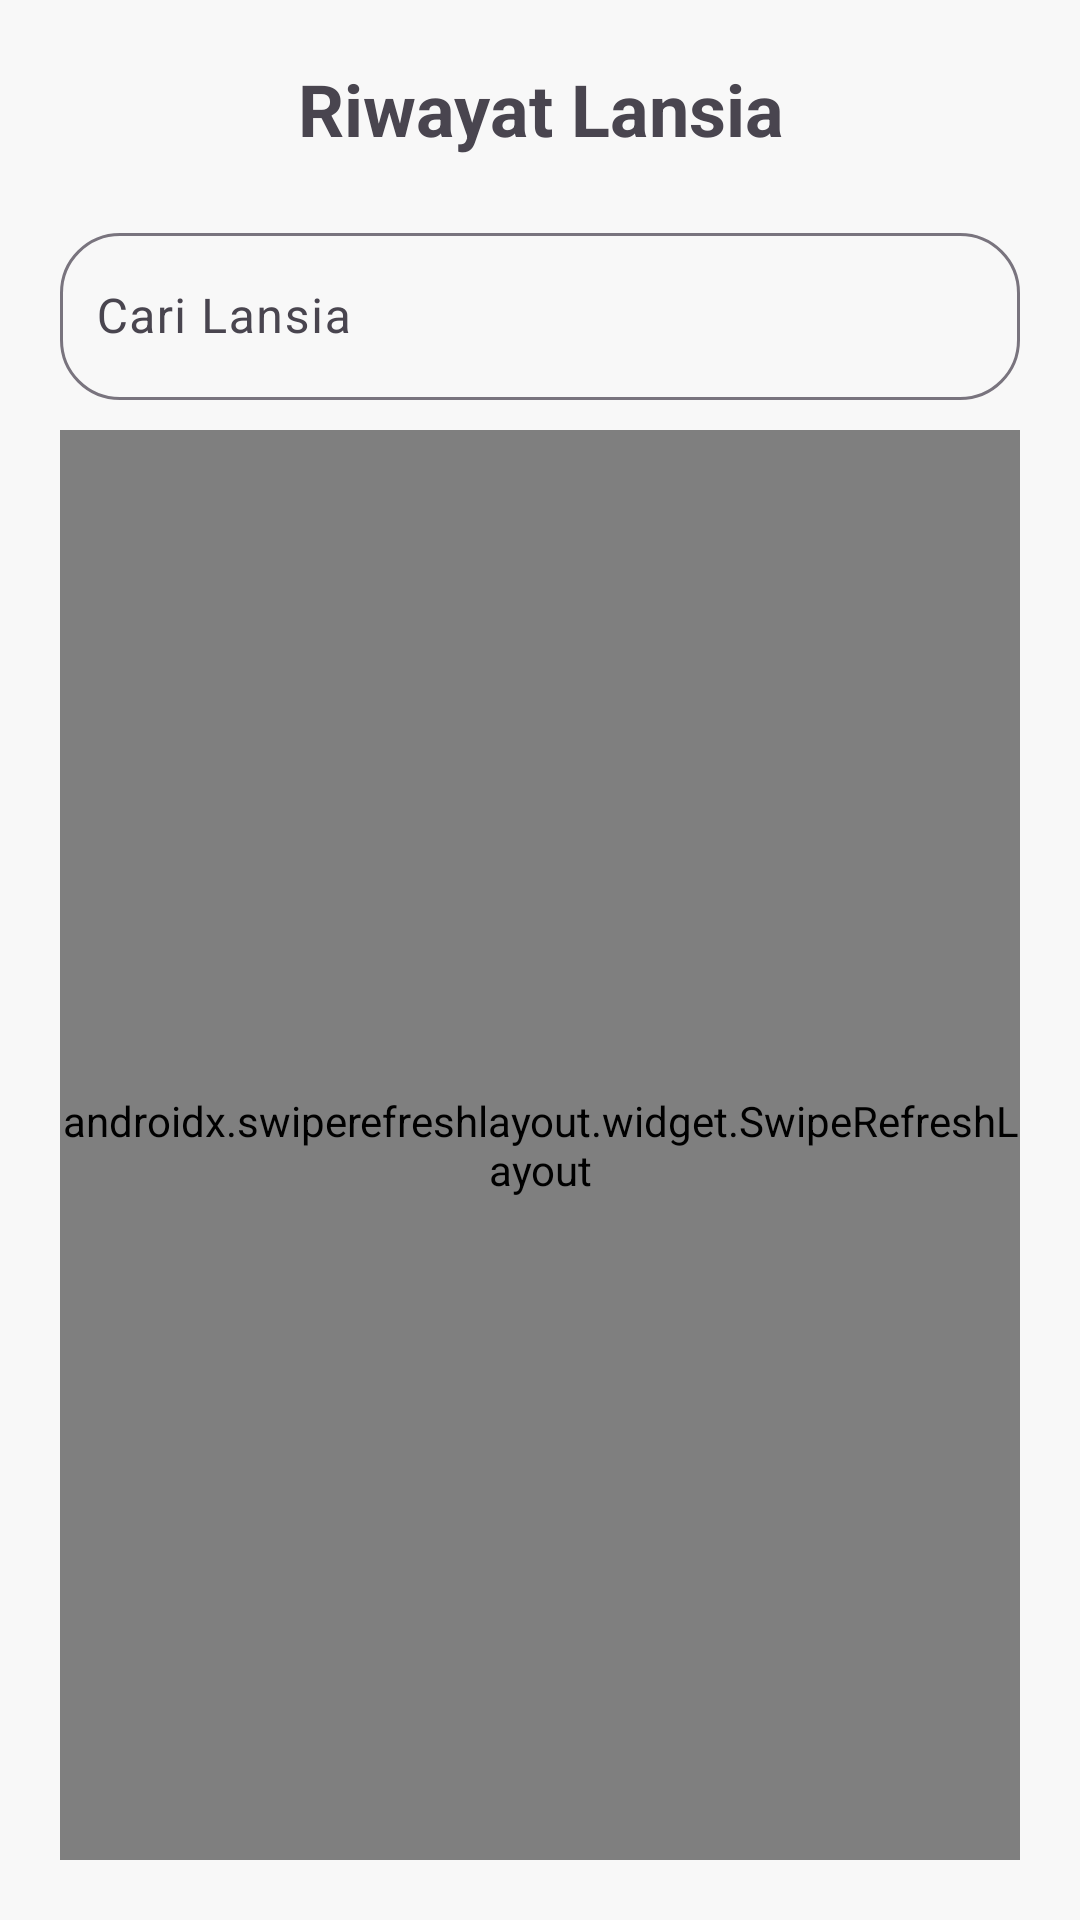

This screen was rendered from an Android layout file. Write that file and the resources it references.
<!-- AndroidManifest.xml: application theme Theme.PosyanduLansia -->
<!-- res/layout/activity_riwayat_lansia.xml -->
<?xml version="1.0" encoding="utf-8"?>
<LinearLayout xmlns:android="http://schemas.android.com/apk/res/android"
    android:layout_width="match_parent"
    android:layout_height="match_parent"
    xmlns:app="http://schemas.android.com/apk/res-auto"
    android:orientation="vertical"
    android:padding="20dp"
    android:background="#F8F8F8">

    <TextView
        android:id="@+id/textView3"
        android:layout_width="match_parent"
        android:layout_height="wrap_content"
        android:layout_marginBottom="20dp"
        android:text="Riwayat Lansia"
        android:textAlignment="center"
        android:textSize="24sp"
        android:textStyle="bold" />

    <com.google.android.material.textfield.TextInputLayout
        android:layout_width="match_parent"
        android:layout_height="wrap_content"
        android:layout_marginBottom="10dp"
        android:hint="Cari Lansia"
        app:endIconMode="clear_text"
        app:boxBackgroundMode="outline"
        app:boxCornerRadiusTopStart="20dp"
        app:boxCornerRadiusTopEnd="20dp"
        app:boxCornerRadiusBottomStart="20dp"
        app:boxCornerRadiusBottomEnd="20dp">

        <com.google.android.material.textfield.TextInputEditText
            android:id="@+id/etSearch"
            android:layout_width="match_parent"
            android:layout_height="wrap_content"
            android:inputType="text"
            android:drawableStart="@drawable/baseline_search_24"
            android:drawablePadding="12dp"
            android:paddingStart="12dp"
            android:paddingEnd="12dp" />
    </com.google.android.material.textfield.TextInputLayout>


    <TextView
        android:id="@+id/tvNoData"
        android:layout_width="wrap_content"
        android:layout_height="wrap_content"
        android:text="Data tidak ditemukan"
        android:textSize="18sp"
        android:textStyle="bold"
        android:gravity="center"
        android:visibility="gone"
        android:padding="16dp"/>

    <androidx.swiperefreshlayout.widget.SwipeRefreshLayout
        android:id="@+id/swipeRefreshLayout"
        android:layout_width="match_parent"
        android:layout_height="match_parent">

        <androidx.recyclerview.widget.RecyclerView
            android:id="@+id/rvLansia"
            android:layout_width="match_parent"
            android:layout_height="match_parent" />
    </androidx.swiperefreshlayout.widget.SwipeRefreshLayout>

</LinearLayout>
<!-- resources referenced by this layout -->
<resources>
  <style name="Theme.PosyanduLansia" parent="Base.Theme.PosyanduLansia" />
  <style name="Base.Theme.PosyanduLansia" parent="Theme.Material3.DayNight.NoActionBar">
          
           <item name="colorPrimary">@color/orange</item>
      </style>
  <color name="orange">#E74C3C</color>
</resources>
